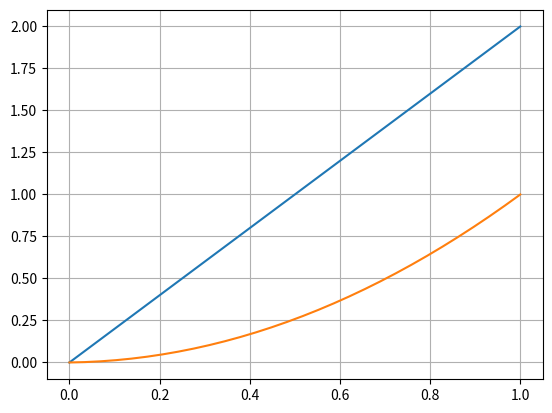
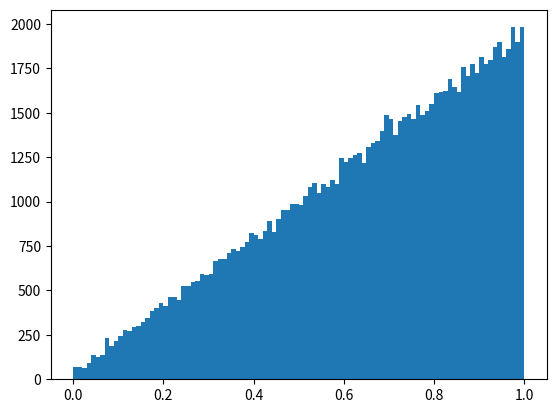
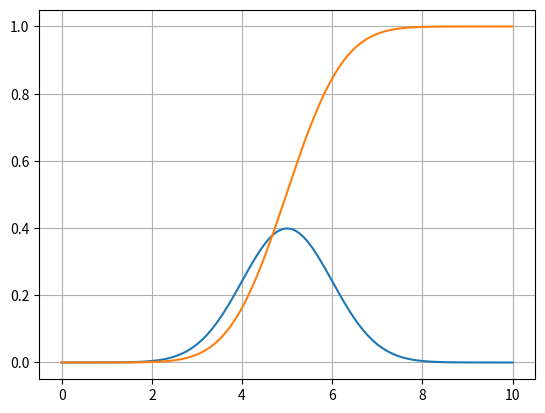
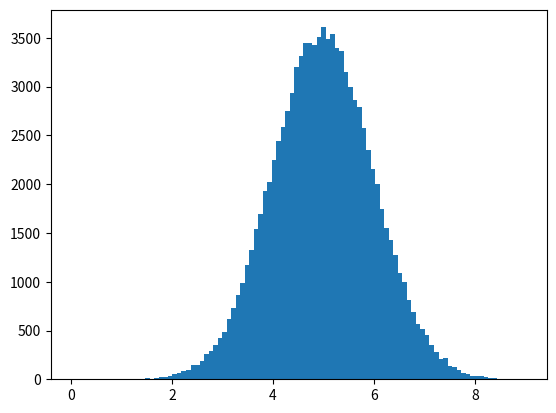

Source code (Python) for these figures, in order:
# [redacted]
"""A Python program that implements a ProbabilityDensityFunction class,
capable of throwing preudo-random number with an arbitrary distribution.
"""

import numpy as np
from scipy.interpolate import InterpolatedUnivariateSpline
from matplotlib import pyplot as plt
from scipy.stats import norm

class ProbabilityDensityFunction(InterpolatedUnivariateSpline):
    """ProbabilityDensityFunction class is inherited from InterpolatedUnivariateSpline"""

    def __init__(self, x, y, k=1):
        self._x = x
        self._y = y
        # This would use composition, but __call__ and integral would be overloaded
        #self._spline = InterpolatedUnivariateSpline(x, y, k=k)
        # By doing this, inheritance on spline is being used,
        # so there's no need for _spline, __call__, and integral anymore
        super().__init__(x, y, k=k)
        # _y is the cumulative sum of the variable y (from pdf):
        # By definition, it's positive and always increasing
        _y = self._y.cumsum()
        # Normalise the cumulative sum
        _y /= _y[-1]
        self.cdf = InterpolatedUnivariateSpline(x, _y)
        self.ppf = InterpolatedUnivariateSpline(_y, x, k=1)

    #def __call__(self, x):
    #    """Make the class callable: better than an evaluate(self, x) method"""
    #    return self._spline(x)

    def probability(self, a, b):
        """Calculate probability in a generic interval, using default integral function"""
        return super().integral(a, b)

    def rvs(self, size=100):
        """Random values generated from the Probability Point Function,
        i.e., the inverse of the Cumulative Distribution Function"""
        return self.ppf(np.random.uniform(size=size))

    def plot(self):
        """Plot the spline according to pdf"""
        x = np.linspace(self._x.min(), self._x.max(), 200)
        plt.plot(x, self(x))

# Start with a triangular distribution
X_t = np.linspace(0., 1., 30)
Y_t = 2. * X_t
pdf_t = ProbabilityDensityFunction(X_t, Y_t, k=1)

# Try with a Gaussian
X_g = np.linspace(0., 10., 300)
Y_g = norm.pdf(X_g, loc=5., scale=1.)
pdf_g = ProbabilityDensityFunction(X_g, Y_g, k=1)

plt.figure()
pdf_t.plot()
plt.grid(True)
plt.plot(X_t, pdf_t.cdf(X_t))

plt.figure()
plt.hist(pdf_t.rvs(size=100000), bins=100)

plt.figure()
pdf_g.plot()
plt.grid(True)
plt.plot(X_g, pdf_g.cdf(X_g))

plt.figure()
plt.hist(pdf_g.rvs(size=100000), bins=100)
plt.show()

#examples and tests
if __name__=="__main__":
    assert np.allclose(pdf_t(0.5), 1.)
    print(pdf_t(0.75))
    assert np.allclose(pdf_t.integral(0., 1.,), 1.)
    print(pdf_t.integral(0., 0.5))
